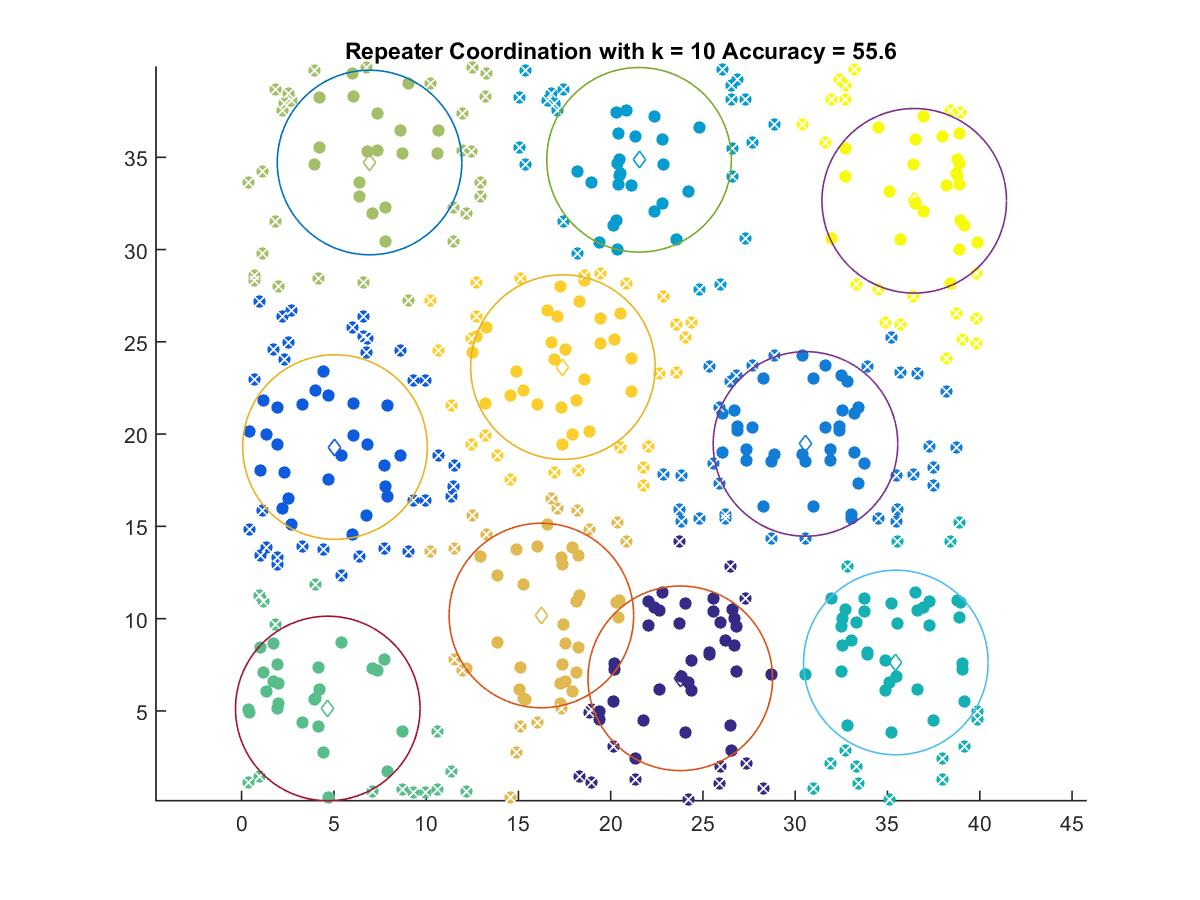

The file beside this chart, header and first rows:
23.77, 6.767
5.059, 19.3
30.56, 19.47
21.54, 34.86
35.45, 7.624
4.668, 5.131
6.932, 34.72
16.24, 10.17
17.41, 23.63
36.45, 32.64
